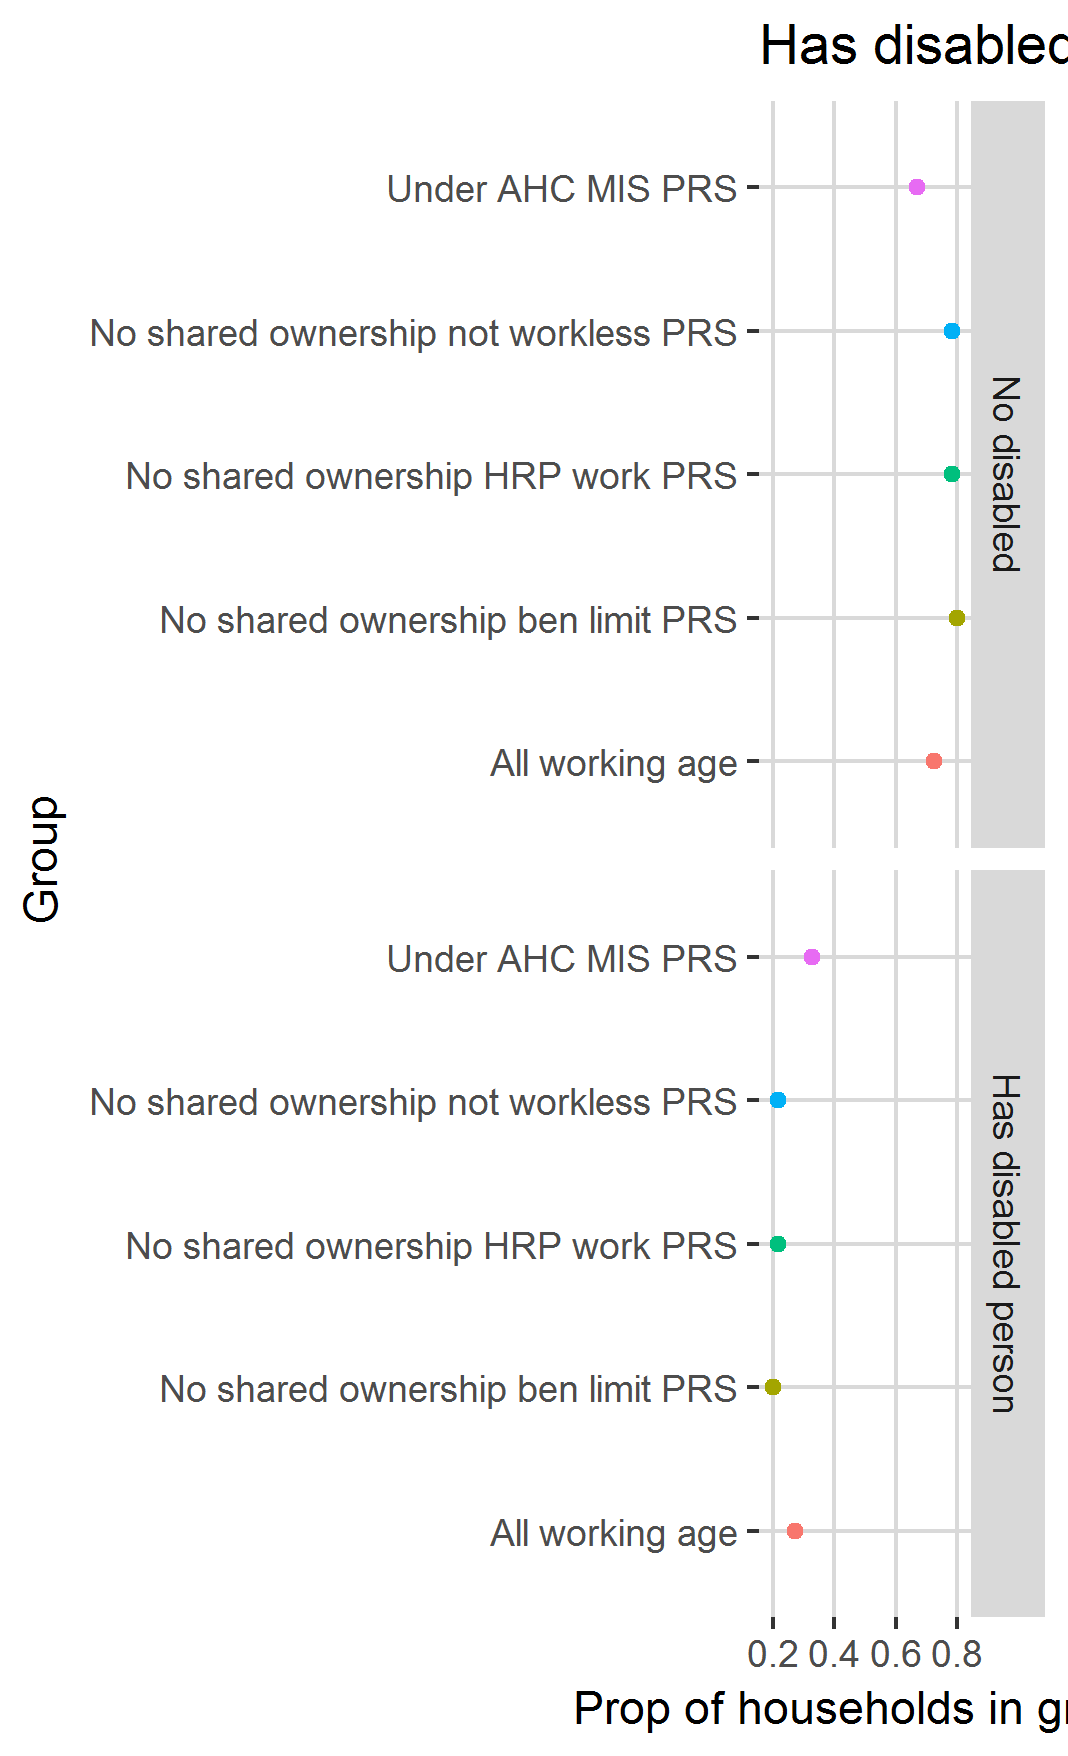

The table this chart was drawn from, first rows:
, has_disabled, mean, SE, definition
1, No disabled, 0.671, 0.01375, Under AHC MIS PRS
2, Has disabled person, 0.329, 0.01375, Under AHC MIS PRS
3, No disabled, 0.7985, 0.01554, No shared ownership ben limit PRS
4, Has disabled person, 0.2015, 0.01554, No shared ownership ben limit PRS
5, No disabled, 0.7836, 0.01696, No shared ownership HRP work PRS
6, Has disabled person, 0.2164, 0.01696, No shared ownership HRP work PRS
7, No disabled, 0.7827, 0.01647, No shared ownership not workless PRS
8, Has disabled person, 0.2173, 0.01647, No shared ownership not workless PRS
9, No disabled, 0.7264, 0.003672, All working age
10, Has disabled person, 0.2736, 0.003672, All working age
